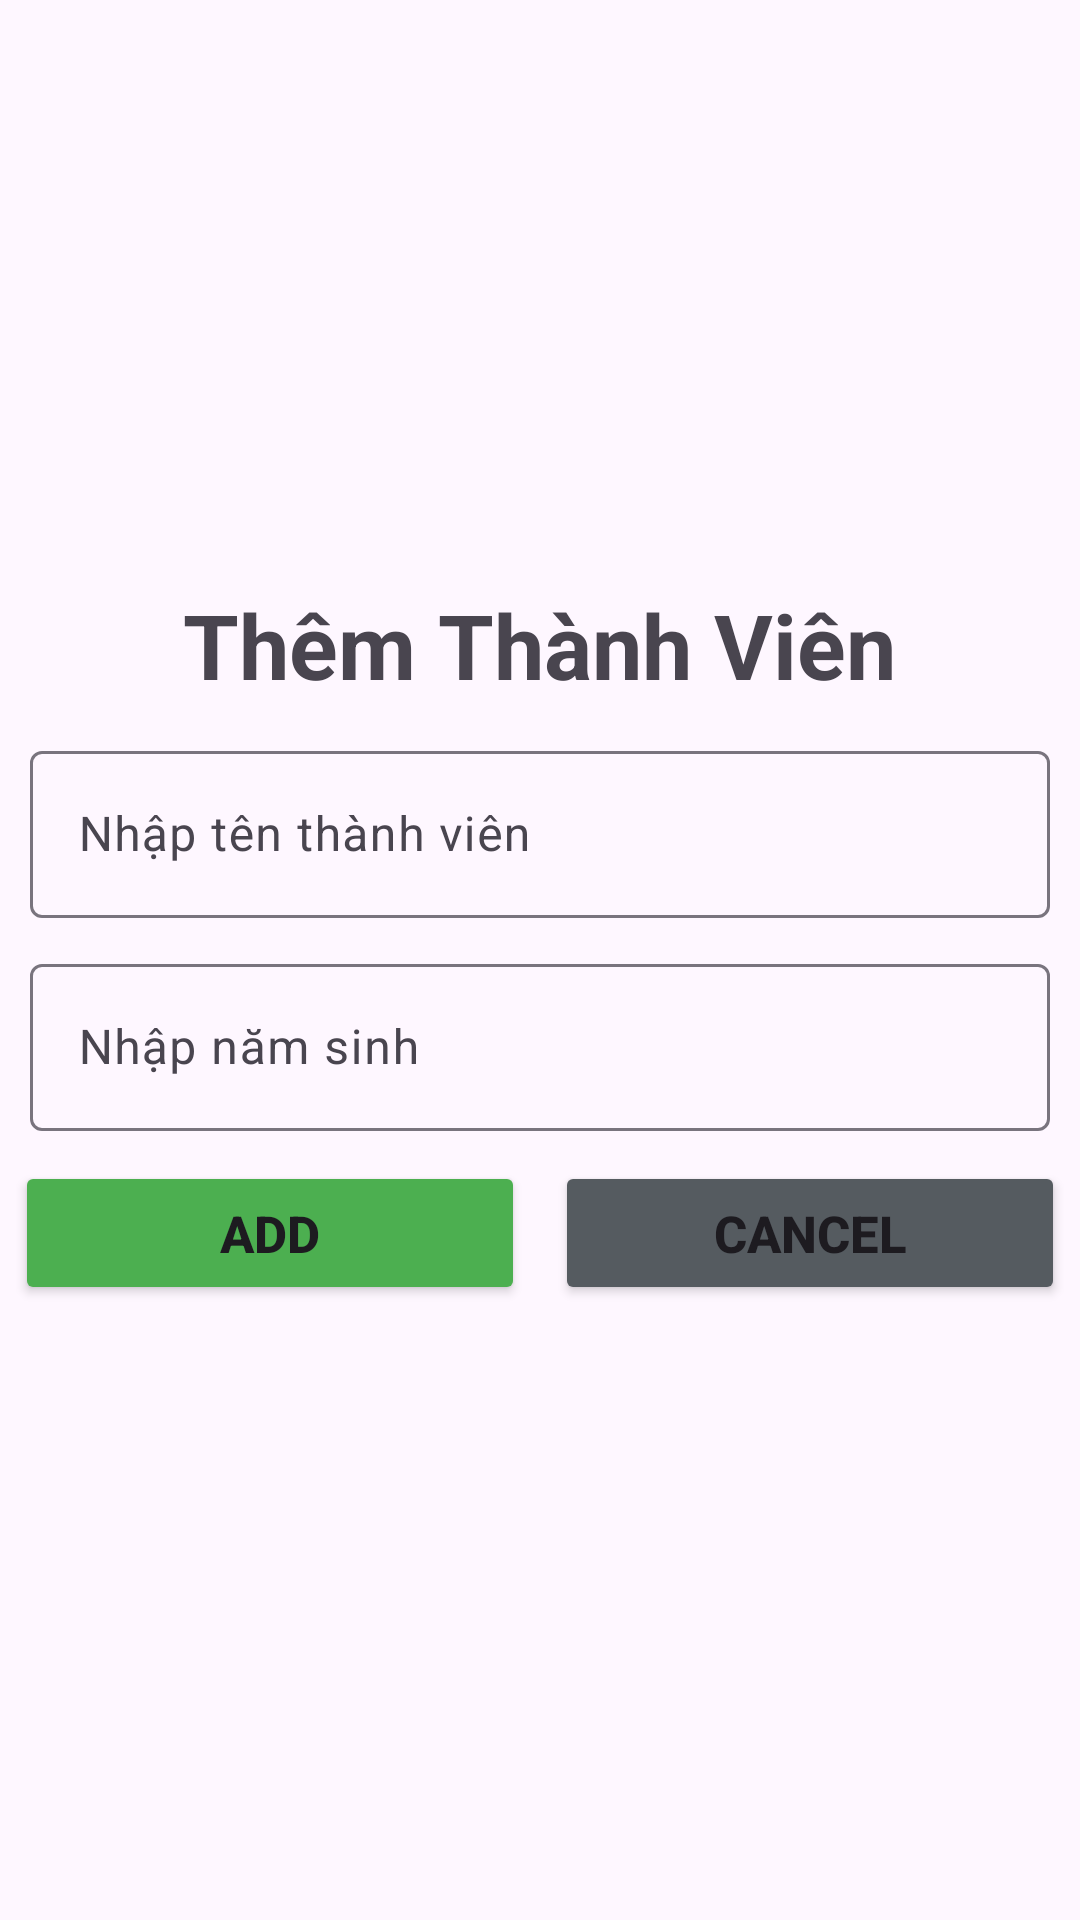

The Android layout XML behind this screen, and the referenced resources:
<!-- AndroidManifest.xml: application theme Theme.Ass_DuAnMau -->
<!-- res/layout/add_thanhvien.xml -->
<?xml version="1.0" encoding="utf-8"?>
<LinearLayout xmlns:android="http://schemas.android.com/apk/res/android"
    android:layout_width="match_parent"
    android:layout_height="match_parent"
    android:gravity="center"
    android:orientation="vertical">

    <TextView
        android:layout_width="wrap_content"
        android:layout_height="wrap_content"
        android:text="Thêm Thành Viên"
        android:textSize="30dp"
        android:textStyle="bold"/>

    <com.google.android.material.textfield.TextInputLayout
        android:layout_width="match_parent"
        android:layout_height="wrap_content"
        android:layout_marginTop="10dp"
        android:layout_marginHorizontal="10dp"
        android:id="@+id/in_addTenTV">
        <com.google.android.material.textfield.TextInputEditText
            android:layout_width="match_parent"
            android:layout_height="wrap_content"
            android:hint="Nhập tên thành viên"
            android:id="@+id/ed_addTenTV"/>
    </com.google.android.material.textfield.TextInputLayout>

    <com.google.android.material.textfield.TextInputLayout
        android:layout_width="match_parent"
        android:layout_height="wrap_content"
        android:layout_marginTop="10dp"
        android:layout_marginHorizontal="10dp"
        android:id="@+id/in_addNamSinh">
        <com.google.android.material.textfield.TextInputEditText
            android:layout_width="match_parent"
            android:layout_height="wrap_content"
            android:hint="Nhập năm sinh"
            android:id="@+id/ed_addNamSinh"/>
    </com.google.android.material.textfield.TextInputLayout>

    <LinearLayout
        android:layout_width="match_parent"
        android:layout_height="wrap_content"
        android:layout_marginTop="10dp"
        android:layout_marginBottom="10dp"
        android:gravity="center"
        android:orientation="horizontal">
        <Button
            android:layout_width="170dp"
            android:layout_height="wrap_content"
            android:text="ADD"
            android:textStyle="bold"
            android:layout_marginRight="10dp"
            android:backgroundTint="#4CAF50"
            android:textSize="17dp"
            android:id="@+id/TV_add"/>
        <Button
            android:layout_width="170dp"
            android:layout_height="wrap_content"
            android:text="Cancel"
            android:textStyle="bold"
            android:backgroundTint="#555B60"
            android:textSize="17dp"
            android:id="@+id/TV_Cancel"/>
    </LinearLayout>

</LinearLayout>
<!-- resources referenced by this layout -->
<resources>
  <style name="Theme.Ass_DuAnMau" parent="Base.Theme.Ass_DuAnMau" />
  <style name="Base.Theme.Ass_DuAnMau" parent="Theme.Material3.DayNight.NoActionBar">
          
          
      </style>
</resources>
